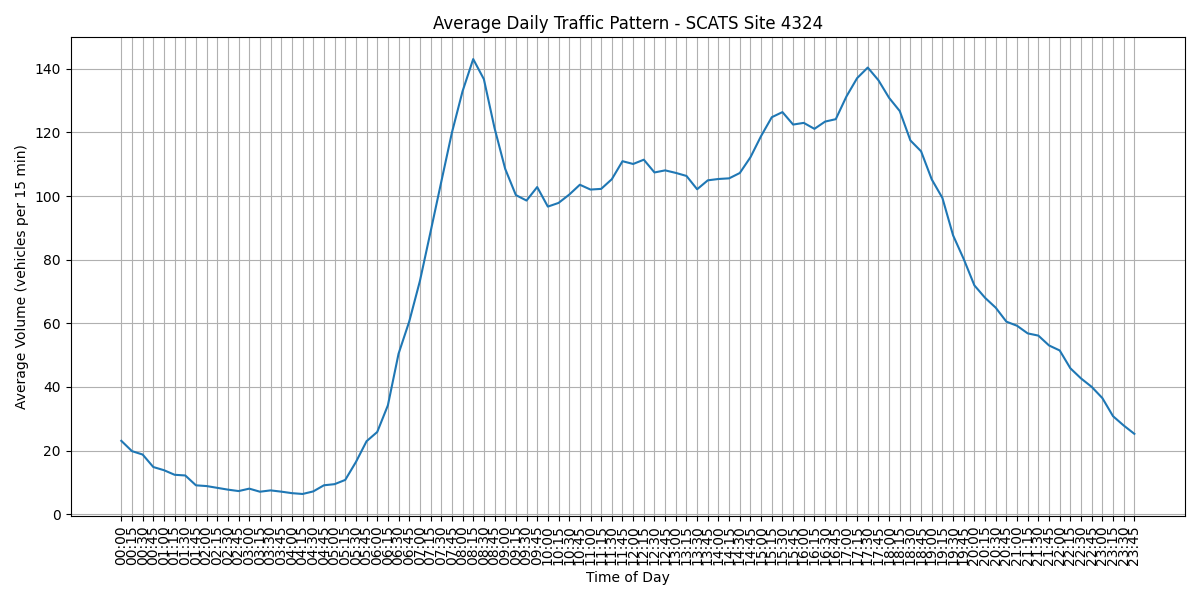

The file beside this chart, header and first rows:
Interval, Average Volume, Time
V00, 23.06, 00:00
V01, 19.82, 00:15
V02, 18.75, 00:30
V03, 14.83, 00:45
V04, 13.83, 01:00
V05, 12.39, 01:15
V06, 12.17, 01:30
V07, 9.075, 01:45
V08, 8.839, 02:00
V09, 8.28, 02:15
V10, 7.72, 02:30
V11, 7.269, 02:45
V12, 8.032, 03:00
V13, 7.065, 03:15
V14, 7.484, 03:30
V15, 7.086, 03:45
V16, 6.613, 04:00
V17, 6.355, 04:15
V18, 7.161, 04:30
V19, 9.086, 04:45
V20, 9.441, 05:00
V21, 10.77, 05:15
V22, 16.4, 05:30
V23, 22.94, 05:45
V24, 25.84, 06:00
V25, 34.23, 06:15
V26, 50.44, 06:30
V27, 60.55, 06:45
V28, 73.27, 07:00
V29, 88.74, 07:15
V30, 104.4, 07:30
V31, 119.9, 07:45
V32, 132.9, 08:00
V33, 143, 08:15
V34, 136.7, 08:30
V35, 121.4, 08:45
V36, 108.5, 09:00
V37, 100.3, 09:15
V38, 98.58, 09:30
V39, 102.8, 09:45
V40, 96.68, 10:00
V41, 97.83, 10:15
V42, 100.4, 10:30
V43, 103.5, 10:45
V44, 102, 11:00
V45, 102.2, 11:15
V46, 105.3, 11:30
V47, 110.9, 11:45
V48, 110.1, 12:00
V49, 111.4, 12:15
V50, 107.4, 12:30
V51, 108.1, 12:45
V52, 107.3, 13:00
V53, 106.3, 13:15
V54, 102.1, 13:30
V55, 104.9, 13:45
V56, 105.4, 14:00
V57, 105.6, 14:15
V58, 107.2, 14:30
V59, 112.2, 14:45
... 36 more rows
